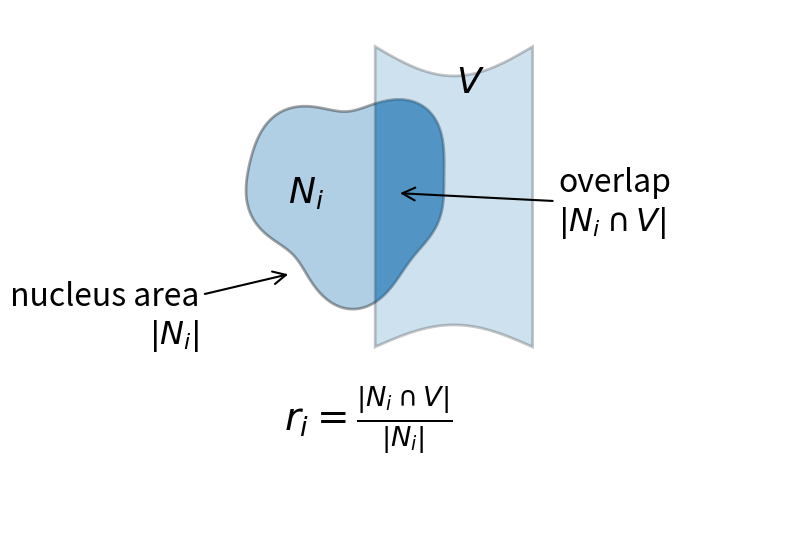

The matplotlib source for this figure:
import numpy as np
import matplotlib.pyplot as plt
from matplotlib.path import Path
from matplotlib.patches import PathPatch


# Helper: create a smooth irregular shape

def irregular_shape(cx, cy, radius, seed=1, irregularity=0.12, n=200):
    rng = np.random.default_rng(seed)

    theta = np.linspace(0, 2 * np.pi, n, endpoint=False)

    r = radius * (
        1
        + irregularity * np.sin(3 * theta + rng.uniform(0, 2*np.pi))
        + 0.06 * np.sin(5 * theta + rng.uniform(0, 2*np.pi))
    )

    x = cx + r * np.cos(theta)
    y = cy + r * np.sin(theta)

    vertices = np.column_stack([x, y])
    vertices = np.vstack([vertices, vertices[0]])

    codes = [Path.MOVETO] + [Path.LINETO] * (len(vertices) - 2) + [Path.CLOSEPOLY]

    return Path(vertices, codes)


# Create figure

fig, ax = plt.subplots(figsize=(9, 5.5))


# Nucleus N_i

nucleus_path = irregular_shape(
    cx=0.45,
    cy=0.52,
    radius=0.27,
    seed=4
)

nucleus = PathPatch(
    nucleus_path,
    alpha=0.35,
    linewidth=2
)

ax.add_patch(nucleus)


# Vague region V

x = np.linspace(0.52, 0.95, 200)

upper = 0.92 - 0.08 * np.sin(np.linspace(0, np.pi, 200))
lower = 0.10 + 0.06 * np.sin(np.linspace(0, np.pi, 200))

vague_x = np.concatenate([x, x[::-1]])
vague_y = np.concatenate([upper, lower[::-1]])

vague_vertices = np.column_stack([vague_x, vague_y])
vague_vertices = np.vstack([vague_vertices, vague_vertices[0]])

vague_codes = (
    [Path.MOVETO]
    + [Path.LINETO] * (len(vague_vertices) - 2)
    + [Path.CLOSEPOLY]
)

vague_path = Path(vague_vertices, vague_codes)

vague = PathPatch(
    vague_path,
    alpha=0.22,
    linewidth=2
)

ax.add_patch(vague)


# Highlight N_i ∩ V

intersection = PathPatch(
    vague_path,
    alpha=0.55,
    linewidth=0
)

intersection.set_clip_path(nucleus)

ax.add_patch(intersection)


# Labels inside shapes

ax.text(
    0.33,
    0.52,
    r"$N_i$",
    fontsize=26,
    ha="center",
    va="center"
)

ax.text(
    0.78,
    0.82,
    r"$V$",
    fontsize=26,
    ha="center",
    va="center"
)


# Label whole nucleus

ax.annotate(
    "nucleus area\n" + r"$|N_i|$",
    xy=(0.29, 0.30),
    xytext=(0.04, 0.18),
    fontsize=23,
    ha="right",
    va="center",
    arrowprops=dict(
        arrowstyle="->",
        linewidth=1.5
    )
)


# Label intersection

ax.annotate(
    "overlap\n" + r"$|N_i \cap V|$",
    xy=(0.58, 0.52),
    xytext=(1.02, 0.49),
    fontsize=23,
    ha="left",
    va="center",
    arrowprops=dict(
        arrowstyle="->",
        linewidth=1.5
    )
)


# Formula / interpretation

ax.text(
    0.50,
    -0.10,
    r"$r_i = \frac{|N_i \cap V|}{|N_i|}$",
    fontsize=28,
    ha="center",
    va="center"
)



# Formatting

ax.set_xlim(-0.45, 1.65)
ax.set_ylim(-0.40, 1.02)

ax.set_aspect("equal")
ax.axis("off")

plt.tight_layout()

plt.savefig(
    "ambiguity_metric.pdf",
    bbox_inches="tight",
    pad_inches=0.08
)

plt.show()
